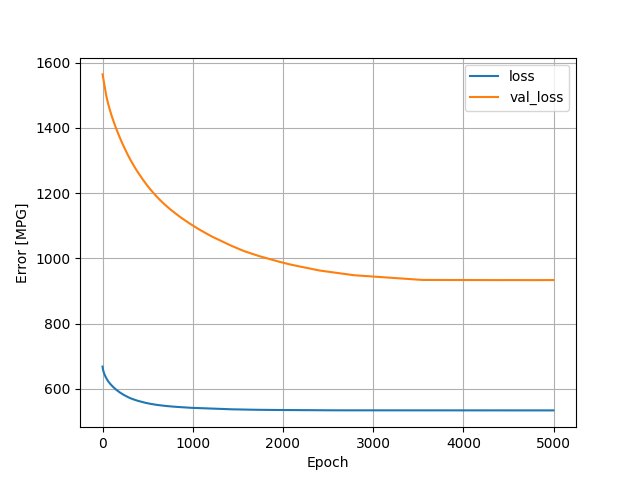

Data behind this chart, as committed beside it:
, loss, val_loss, epoch
0, 668, 1564, 0
1, 665.7, 1563, 1
2, 663.6, 1562, 2
3, 662.1, 1560, 3
4, 660.6, 1559, 4
5, 659.3, 1557, 5
6, 658.1, 1555, 6
7, 657, 1554, 7
8, 655.8, 1552, 8
9, 654.7, 1550, 9
10, 653.6, 1548, 10
11, 652.5, 1547, 11
12, 651.5, 1545, 12
13, 650.6, 1543, 13
14, 649.8, 1541, 14
15, 649, 1539, 15
16, 648.1, 1538, 16
17, 647.3, 1536, 17
18, 646.5, 1534, 18
19, 645.8, 1532, 19
20, 645.1, 1530, 20
21, 644.4, 1529, 21
22, 643.7, 1527, 22
23, 643, 1525, 23
24, 642.4, 1524, 24
25, 641.8, 1522, 25
26, 641.1, 1521, 26
27, 640.5, 1519, 27
28, 639.9, 1518, 28
29, 639.3, 1516, 29
30, 638.7, 1514, 30
31, 638.2, 1513, 31
32, 637.6, 1512, 32
33, 637, 1510, 33
34, 636.5, 1509, 34
35, 635.9, 1507, 35
36, 635.4, 1506, 36
37, 634.9, 1505, 37
38, 634.3, 1503, 38
39, 633.8, 1502, 39
40, 633.3, 1501, 40
41, 632.8, 1499, 41
42, 632.2, 1498, 42
43, 631.7, 1497, 43
44, 631.2, 1495, 44
45, 630.7, 1494, 45
46, 630.2, 1493, 46
47, 629.7, 1492, 47
48, 629.3, 1490, 48
49, 628.8, 1489, 49
50, 628.3, 1488, 50
51, 627.8, 1487, 51
52, 627.3, 1486, 52
53, 626.9, 1485, 53
54, 626.4, 1483, 54
55, 626, 1482, 55
56, 625.6, 1481, 56
57, 625.2, 1480, 57
58, 624.7, 1479, 58
59, 624.3, 1478, 59
... 4,940 more rows
